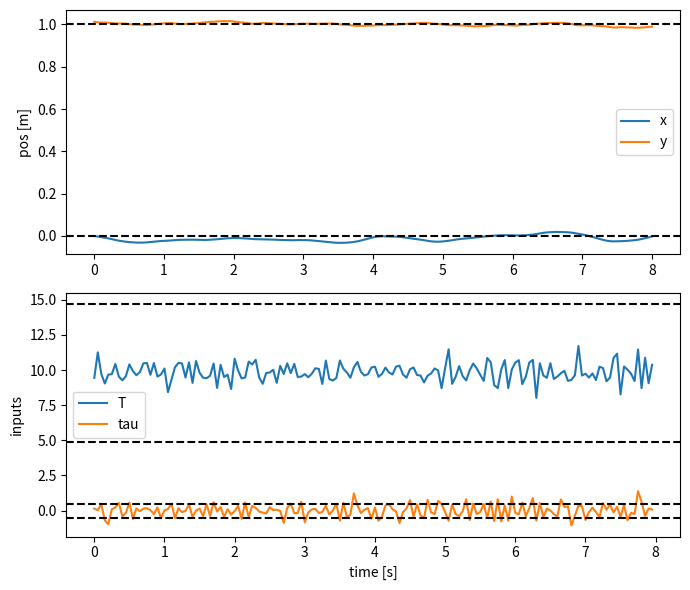
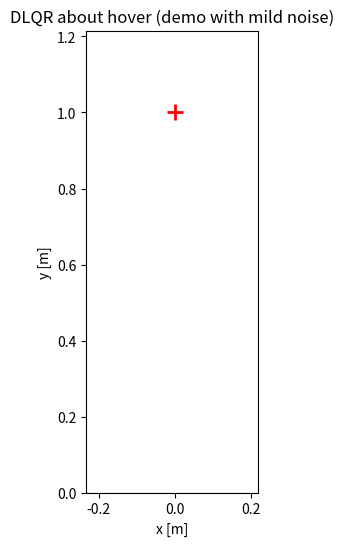
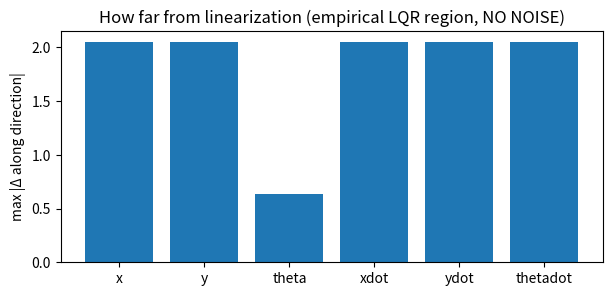

The matplotlib source for these figures, in order:
import numpy as np
import matplotlib.pyplot as plt
from matplotlib.animation import FuncAnimation

# ===== physical parameters =====
g, m, J = 9.81, 1.0, 0.05
kx, ky, kth = 0.3, 0.3, 0.02

# input limits
T_min, T_max = 0.5 * m * g, 1.5 * m * g
tau_min, tau_max = -0.5, 0.5

# sample time & duration (spec requires dt=0.05)
DT, TF = 0.05, 8.0

# hover location (equilibrium position)
HOVER_X, HOVER_Y = 0.0, 1.0

# ======= LIGHT NOISE for the regular simulation (not used in evaluation) =======
RNG_SEED = 7
OBS_NOISE_STD = np.array([0.02, 0.02, np.deg2rad(2.0), 0.05, 0.05, 0.06])
PROC_NOISE_STD = np.array([0.15, 0.15, 0.25])   # [ax, ay, athdd]
INIT_NOISE_STD = np.array([0.04, 0.04, np.deg2rad(3.0), 0.07, 0.07, 0.08])
ADD_OBS_NOISE = True
ADD_PROC_NOISE = True


# ---------------- helpers ----------------
def clamp(val, vmin, vmax):
    """Clamp a scalar or array between vmin and vmax."""
    return np.minimum(np.maximum(val, vmin), vmax)


def world_to_body_vel(xdot, ydot, theta):
    """Convert world-frame velocity (Xdot, Ydot) to body-frame components (vx, vy)."""
    c, s = np.cos(theta), np.sin(theta)
    vx = c * xdot + s * ydot
    vy = -s * xdot + c * ydot
    return vx, vy


# ---------------- nonlinear plant (with clamping + optional proc noise) ----------------
def dynamics(x, u, proc_noise=None):
    """
    Nonlinear continuous-time dynamics of the planar quadrotor.

    x = [X, Y, theta, Xdot, Ydot, thetadot]
    u = [T, tau]
    """
    x = np.asarray(x).reshape(-1)
    u = np.asarray(u).reshape(-1)
    X, Y, th, Xd, Yd, thd = x
    T, tau = u

    # clamp inputs (the plant enforces limits)
    T = clamp(T, T_min, T_max)
    tau = clamp(tau, tau_min, tau_max)

    # body-frame drag
    vx, vy = world_to_body_vel(Xd, Yd, th)
    fx = -kx * vx * abs(vx)
    fy = -ky * vy * abs(vy)
    fth = -kth * thd

    c, s = np.cos(th), np.sin(th)
    Xdd = (-s * (T + fy) + c * fx) / m
    Ydd = (c * (T + fy) + s * fx) / m - g
    thdd = (tau - fth) / J

    # optional process noise on accelerations
    if proc_noise is not None:
        Xdd += proc_noise[0]
        Ydd += proc_noise[1]
        thdd += proc_noise[2]

    return np.array([Xd, Yd, thd, Xdd, Ydd, thdd])


def rk4(x, u, dt, proc_noise=None):
    """
    4th-order Runge-Kutta step.
    Process noise (if provided) is held constant over the sample (ZOH disturbance).
    """
    k1 = dynamics(x, u, proc_noise)
    k2 = dynamics(x + 0.5 * dt * k1, u, proc_noise)
    k3 = dynamics(x + 0.5 * dt * k2, u, proc_noise)
    k4 = dynamics(x + dt * k3, u, proc_noise)
    return x + (dt / 6.0) * (k1 + 2 * k2 + 2 * k3 + k4)


# ---------------- hover (equilibrium) ----------------
def hover_point(xstar=HOVER_X, ystar=HOVER_Y):
    """
    Hover equilibrium around which we linearize:
    X = xstar, Y = ystar, theta = 0, all velocities = 0,
    input T = mg, tau = 0.
    """
    x_bar = np.array([xstar, ystar, 0, 0, 0, 0], float)
    u_bar = np.array([m * g, 0.0], float)
    return x_bar, u_bar


# ---------------- linearize (continuous) then discretize ----------------
def linearize_at_hover():
    """
    Continuous-time linearization of the nonlinear dynamics at hover.

    xdot = Ac (x - x_bar) + Bc (u - u_bar)
    """
    Ac = np.array([
        [0, 0, 0, 1, 0, 0],
        [0, 0, 0, 0, 1, 0],
        [0, 0, 0, 0, 0, 1],
        [0, 0, -g, 0, 0, 0],
        [0, 0, 0, 0, 0, 0],
        [0, 0, 0, 0, 0, kth / J],   # ∂θ̈/∂θ̇ (note: positive here matches plant sign)
    ], float)

    Bc = np.array([
        [0, 0],
        [0, 0],
        [0, 0],
        [0, 0],
        [1 / m, 0],   # ∂ÿ/∂T
        [0, 1 / J],   # ∂θ̈/∂τ
    ], float)

    return Ac, Bc


def discretize_euler(Ac, Bc, dt):
    """
    Simple forward-Euler discretization of the continuous linear model.

    x_{k+1} = Ad x_k + Bd u_k  with sample time dt.
    """
    Ad = np.eye(6) + dt * Ac
    Bd = dt * Bc
    return Ad, Bd


# ---------------- DLQR (infinite horizon via Riccati iteration) ----------------
def dlqr(Ad, Bd, Q, R, tol=1e-10, itmax=10000):
    """
    Discrete-time LQR via Riccati iteration.

    Returns:
        P : solution of the DARE
        K : feedback gain (u = u_bar - K (x - x_bar))
    """
    P = Q.copy()
    for _ in range(itmax):
        S = R + Bd.T @ P @ Bd
        K = np.linalg.solve(S, Bd.T @ P @ Ad)
        Pn = Q + Ad.T @ P @ (Ad - Bd @ K)
        if np.linalg.norm(Pn - P, ord='fro') < tol:
            P = Pn
            break
        P = Pn

    K = np.linalg.solve(R + Bd.T @ P @ Bd, Bd.T @ P @ Ad)
    return P, K


# ---------------- simulate nonlinear plant with DLQR (+ optional noise) ----------------
def simulate_dlqr(K, x_bar, u_bar, dt=DT, tf=TF, x0=None, rng=None):
    """
    Simulate the nonlinear plant under the DLQR controller.

    K     : LQR gain matrix (2x6)
    x_bar : equilibrium state
    u_bar : equilibrium input
    """
    N = int(np.round(tf / dt))
    X = np.zeros((N + 1, 6))
    U = np.zeros((N, 2))
    X[0] = x_bar if x0 is None else x0

    for k in range(N):
        # measurement noise to the controller
        if (rng is not None) and ADD_OBS_NOISE:
            x_meas = X[k] + rng.normal(0.0, OBS_NOISE_STD)
        else:
            x_meas = X[k]

        # LQR state feedback around hover
        e = x_meas - x_bar
        u_raw = u_bar - K @ e   # DLQR control (plant clamps)

        # process noise this sample (held fixed through RK4 stages)
        proc = rng.normal(0.0, PROC_NOISE_STD) if ((rng is not None) and ADD_PROC_NOISE) else None

        U[k] = u_raw
        X[k + 1] = rk4(X[k], u_raw, dt, proc_noise=proc)

    t = np.arange(N + 1) * dt
    return t, X, U


# ---------------- robust animation ----------------
def animate_xy(t, X, x_bar, L=0.8, pad=0.6, title="Planar quadrotor"):
    """
    Simple 2D animation of the quadrotor motion in the (x, y) plane.
    """
    xmin, xmax = X[:, 0].min(), X[:, 0].max()
    ymin, ymax = X[:, 1].min(), X[:, 1].max()

    if xmax - xmin < 1e-3:
        cx = 0.5 * (xmin + xmax)
        xmin, xmax = cx - pad, cx + pad
    else:
        xmin, xmax = xmin - 0.2, xmax + 0.2

    if ymax - ymin < 1e-3:
        cy = 0.5 * (ymin + ymax)
        ymin, ymax = cy - pad, cy + pad
    else:
        ymin, ymax = min(0.0, ymin - 0.2), ymax + 0.2

    fig, ax = plt.subplots(figsize=(6, 6))
    ax.set_aspect('equal', adjustable='box')
    ax.set_xlim(xmin, xmax)
    ax.set_ylim(ymin, ymax)
    ax.set_xlabel('x [m]')
    ax.set_ylabel('y [m]')
    ax.set_title(title)
    ax.axhline(0.0, lw=1, alpha=0.3)

    body_line, = ax.plot([], [], lw=3, c='C0')
    left, = ax.plot([], [], 'ko', ms=6)
    right, = ax.plot([], [], 'ko', ms=6)
    path_line, = ax.plot([], [], lw=1, c='C1', alpha=0.7)
    target, = ax.plot([x_bar[0]], [x_bar[1]], 'r+', ms=12, mew=2)

    def endpoints(x, y, th):
        ex = np.array([np.cos(th), np.sin(th)])
        pL = np.array([x, y]) - 0.5 * L * ex
        pR = np.array([x, y]) + 0.5 * L * ex
        return pL, pR

    def init():
        x, y, th = X[0, 0], X[0, 1], X[0, 2]
        pL, pR = endpoints(x, y, th)
        body_line.set_data([pL[0], pR[0]], [pL[1], pR[1]])
        left.set_data([pL[0]], [pL[1]])
        right.set_data([pR[0]], [pR[1]])
        path_line.set_data([x], [y])
        return body_line, left, right, path_line, target

    def update(k):
        x, y, th = X[k, 0], X[k, 1], X[k, 2]
        pL, pR = endpoints(x, y, th)
        body_line.set_data([pL[0], pR[0]], [pL[1], pR[1]])
        left.set_data([pL[0]], [pL[1]])
        right.set_data([pR[0]], [pR[1]])
        path_line.set_data(X[:k + 1, 0], X[:k + 1, 1])
        ax.set_title(f"{title}  |  t={t[k]:.2f}s")
        return body_line, left, right, path_line, target

    anim = FuncAnimation(
        fig, update, init_func=init,
        frames=len(t), interval=1000 * (t[1] - t[0]),
        blit=False
    )
    return anim


# ---------------- success test (for "how far" evaluation) ----------------
def success_run(K, x_bar, u_bar, x0, dt=DT, tf=TF,
                eps_pos=0.06, eps_ang=0.07, eps_vel=0.12, max_sat_frac=0.5):
    """
    Deterministic evaluation: NO NOISE here.
    Success if final errors are small, no tumble, and not mostly saturated.
    """
    t, X, U = simulate_dlqr(K, x_bar, u_bar, dt, tf, x0=x0, rng=None)  # <- no noise

    e = X - x_bar
    ef = e[-1]

    ok_pos = (abs(ef[0]) < eps_pos) and (abs(ef[1]) < eps_pos)
    ok_ang = abs(ef[2]) < eps_ang
    ok_vel = (abs(ef[3]) < eps_vel) and (abs(ef[4]) < eps_vel) and (abs(ef[5]) < eps_vel)
    ok_angle_bound = np.all(np.abs(X[:, 2]) < np.pi / 2)

    # fraction of time the *commanded* inputs exceed limits (i.e., would be clamped)
    sat_T = np.mean((np.clip(U[:, 0], T_min, T_max) - U[:, 0]) != 0.0)
    sat_tau = np.mean((np.clip(U[:, 1], tau_min, tau_max) - U[:, 1]) != 0.0)
    ok_sat = (sat_T <= max_sat_frac) and (sat_tau <= max_sat_frac)

    return ok_pos and ok_ang and ok_vel and ok_angle_bound and ok_sat


def max_radius_along_dir(K, x_bar, u_bar, d, r_hi=2.0, tol=1e-3):
    """
    Binary search on the radius r along direction d so that success_run()==True.

    We search for the largest r such that the controller still succeeds
    from initial condition x0 = x_bar + r * d_hat.
    """
    d = d / (np.linalg.norm(d) + 1e-12)

    # Ensure r=0 succeeds (sanity)
    if not success_run(K, x_bar, u_bar, x_bar):
        return 0.0

    lo, hi = 0.0, 1e-3
    while hi < r_hi and success_run(K, x_bar, u_bar, x_bar + hi * d):
        lo, hi = hi, hi * 2.0

    for _ in range(30):
        mid = 0.5 * (lo + hi)
        if success_run(K, x_bar, u_bar, x_bar + mid * d):
            lo = mid
        else:
            hi = mid
        if hi - lo < tol:
            break

    return lo


# =============================== main ===============================
if __name__ == "__main__":
    # 1) equilibrium and design model
    rng = np.random.default_rng(RNG_SEED)
    x_bar, u_bar = hover_point()
    Ac, Bc = linearize_at_hover()
    Ad, Bd = discretize_euler(Ac, Bc, DT)

    # 2) DLQR weights and gain
    Q = np.diag([5, 5, 10, 1, 3, 1])
    R = np.diag([2e-2, 1e-2])
    P, K = dlqr(Ad, Bd, Q, R)
    print("DLQR gain K (2x6):\n", K)

    # 3) slightly noisy initial condition for the regular demo sim
    x0 = x_bar + rng.normal(0.0, INIT_NOISE_STD)
    print("Initial perturbation (demo):", x0 - x_bar)

    # 4) simulate the nonlinear plant (with mild noise for realism)
    t, X, U = simulate_dlqr(K, x_bar, u_bar, dt=DT, tf=TF, x0=x0, rng=rng)

    # 5) time plots
    fig, axs = plt.subplots(2, 1, figsize=(7, 6), sharex=False)

    axs[0].plot(t, X[:, 0], label='x')
    axs[0].plot(t, X[:, 1], label='y')
    axs[0].axhline(x_bar[0], ls='--', c='k')
    axs[0].axhline(x_bar[1], ls='--', c='k')
    axs[0].set_ylabel('pos [m]')
    axs[0].legend()

    axs[1].plot(t[:-1], U[:, 0], label='T')
    axs[1].plot(t[:-1], U[:, 1], label='tau')
    axs[1].axhline(T_min, ls='--', c='k')
    axs[1].axhline(T_max, ls='--', c='k')
    axs[1].axhline(tau_min, ls='--', c='k')
    axs[1].axhline(tau_max, ls='--', c='k')
    axs[1].set_ylabel('inputs')
    axs[1].set_xlabel('time [s]')
    axs[1].legend()

    fig.tight_layout()

    # 6) robust animation — keep a reference and show afterwards
    anim = animate_xy(t, X, x_bar, title="DLQR about hover (demo with mild noise)")
    plt.show()

    # 7) Evaluate "how far" LQR works (deterministic, NO NOISE)
    dirs = {
        "x":       np.array([1, 0, 0, 0, 0, 0]),
        "y":       np.array([0, 1, 0, 0, 0, 0]),
        "theta":   np.array([0, 0, 1, 0, 0, 0]),
        "xdot":    np.array([0, 0, 0, 1, 0, 0]),
        "ydot":    np.array([0, 0, 0, 0, 1, 0]),
        "thetadot":np.array([0, 0, 0, 0, 0, 1]),
    }

    print("\nMax admissible initial error magnitude per direction (binary search, NO NOISE):")
    radii = {}
    for name, d in dirs.items():
        r = max_radius_along_dir(K, x_bar, u_bar, d, r_hi=2.0, tol=1e-3)
        radii[name] = r
        print(f"  {name:9s}: r* ≈ {r:.4f}")

    # bar plot
    plt.figure(figsize=(7, 3))
    plt.bar(list(radii.keys()), list(radii.values()))
    plt.ylabel("max |Δ along direction|")
    plt.title("How far from linearization (empirical LQR region, NO NOISE)")
    plt.show()
